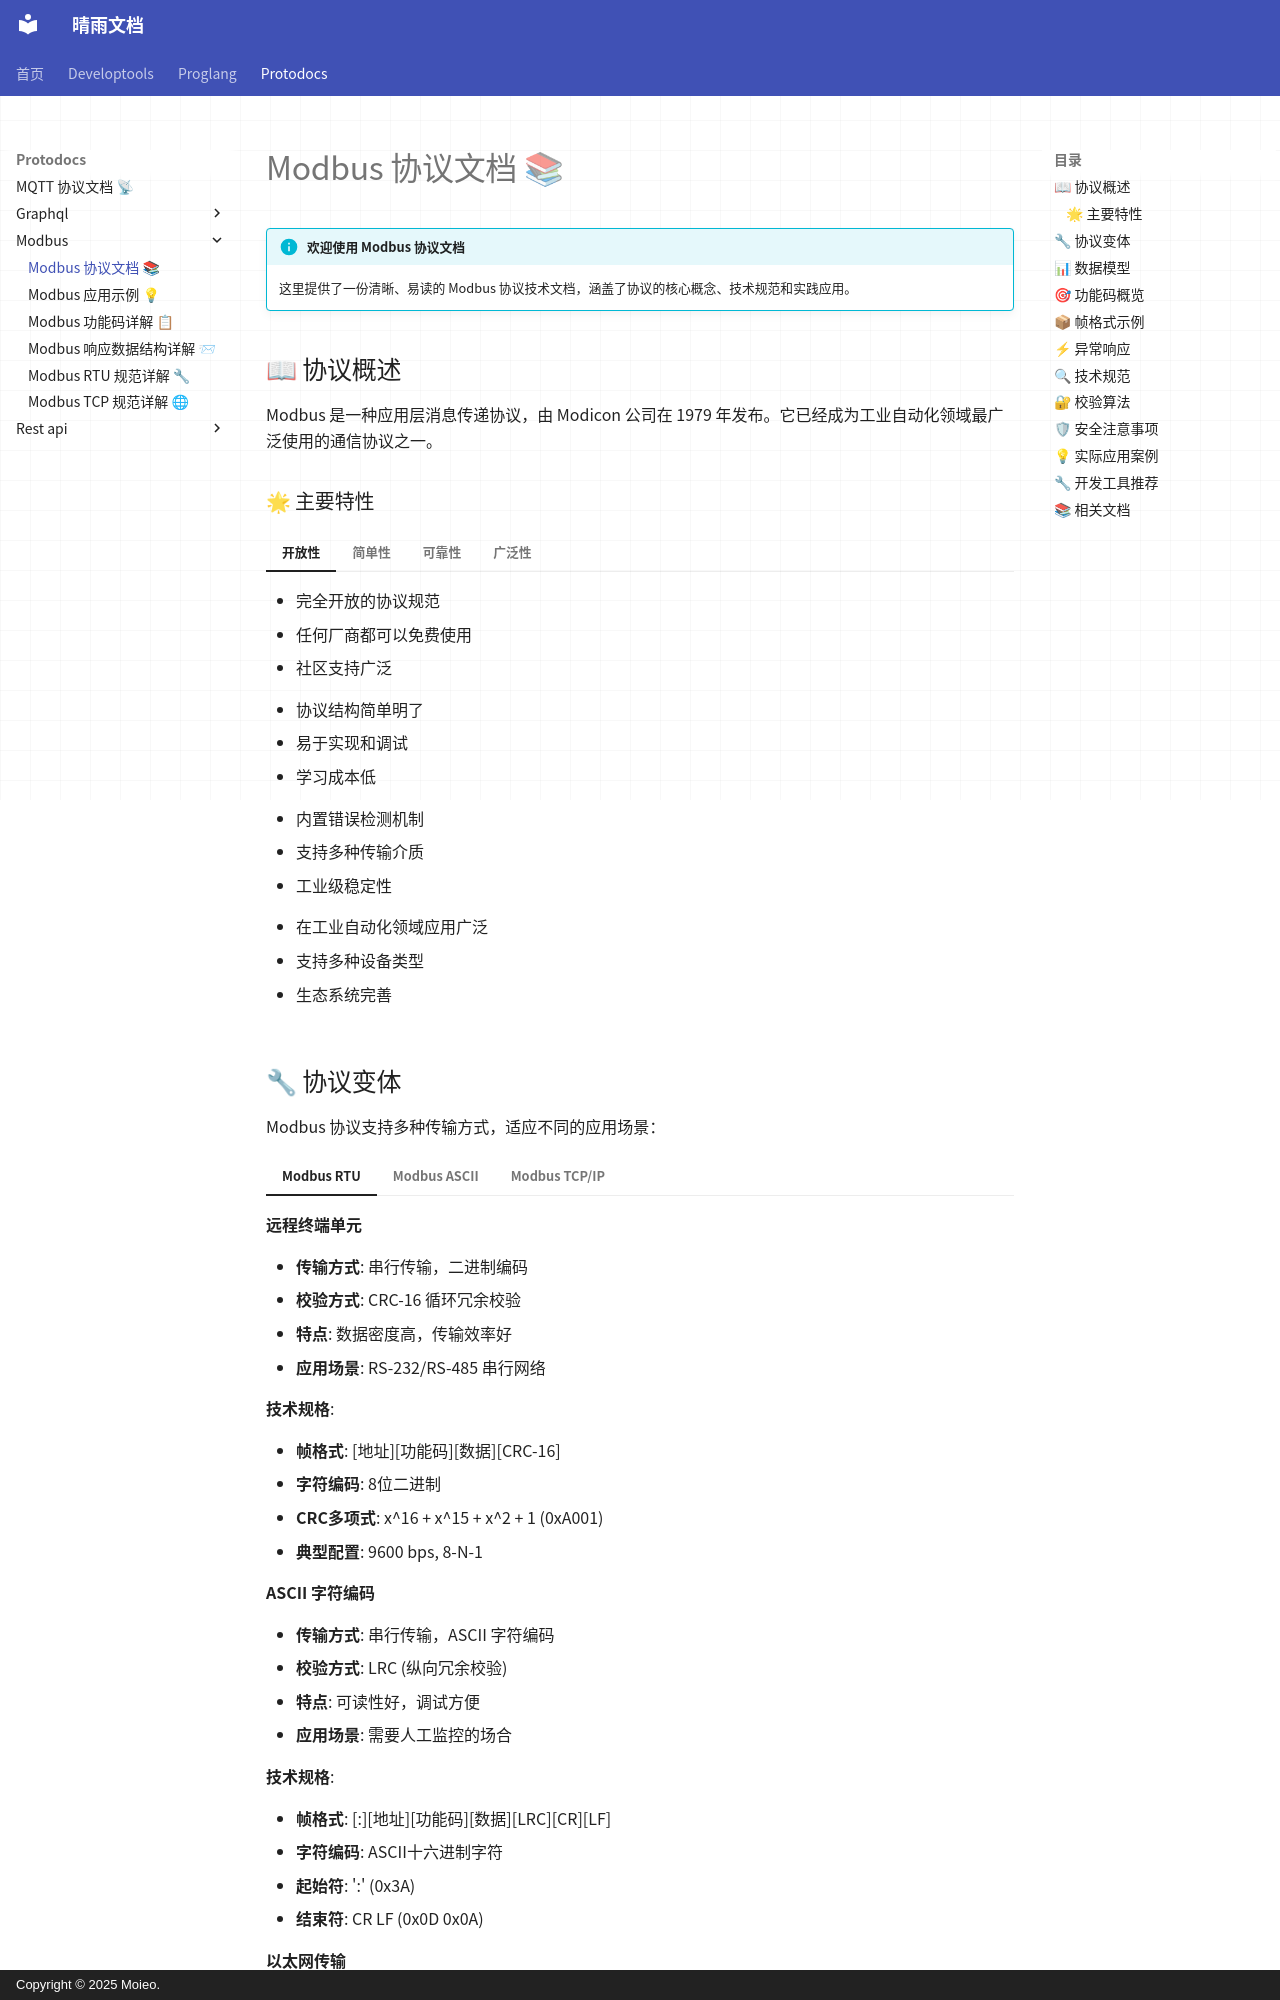

repository: moieo/qingyu-documents · page: protodocs/modbus/index.html · generator: mkdocs · copyright: Copyright © 2025 Moieo.

# Modbus 协议文档 📚

!!! info "欢迎使用 Modbus 协议文档"
    这里提供了一份清晰、易读的 Modbus 协议技术文档，涵盖了协议的核心概念、技术规范和实践应用。

## 📖 协议概述

Modbus 是一种应用层消息传递协议，由 Modicon 公司在 1979 年发布。它已经成为工业自动化领域最广泛使用的通信协议之一。

### 🌟 主要特性

=== "开放性"
    - 完全开放的协议规范
    - 任何厂商都可以免费使用
    - 社区支持广泛

=== "简单性"
    - 协议结构简单明了
    - 易于实现和调试
    - 学习成本低

=== "可靠性"
    - 内置错误检测机制
    - 支持多种传输介质
    - 工业级稳定性

=== "广泛性"
    - 在工业自动化领域应用广泛
    - 支持多种设备类型
    - 生态系统完善

## 🔧 协议变体

Modbus 协议支持多种传输方式，适应不同的应用场景：

=== "Modbus RTU"
    **远程终端单元**
    
    - **传输方式**: 串行传输，二进制编码
    - **校验方式**: CRC-16 循环冗余校验
    - **特点**: 数据密度高，传输效率好
    - **应用场景**: RS-232/RS-485 串行网络
    
    **技术规格**:
    
    - **帧格式**: [地址][功能码][数据][CRC-16]
    - **字符编码**: 8位二进制
    - **CRC多项式**: x^16 + x^15 + x^2 + 1 (0xA001)
    - **典型配置**: 9600 bps, 8-N-1

=== "Modbus ASCII"
    **ASCII 字符编码**
    
    - **传输方式**: 串行传输，ASCII 字符编码
    - **校验方式**: LRC (纵向冗余校验)
    - **特点**: 可读性好，调试方便
    - **应用场景**: 需要人工监控的场合
    
    **技术规格**:
    
    - **帧格式**: [:][地址][功能码][数据][LRC][CR][LF]
    - **字符编码**: ASCII十六进制字符
    - **起始符**: ':' (0x3A)
    - **结束符**: CR LF (0x0D 0x0A)

=== "Modbus TCP/IP"
    **以太网传输**
    
    - **传输方式**: 以太网传输
    - **校验方式**: 依赖 TCP 协议的可靠性
    - **特点**: 支持多主站，传输距离远
    - **应用场景**: 现代工业以太网环境
    
    **技术规格**:
    
    - **默认端口**: 502
    - **MBAP头**: 7字节 (事务标识+协议标识+长度+单元标识)
    - **最大PDU**: 253字节
    - **连接方式**: TCP长连接或短连接
